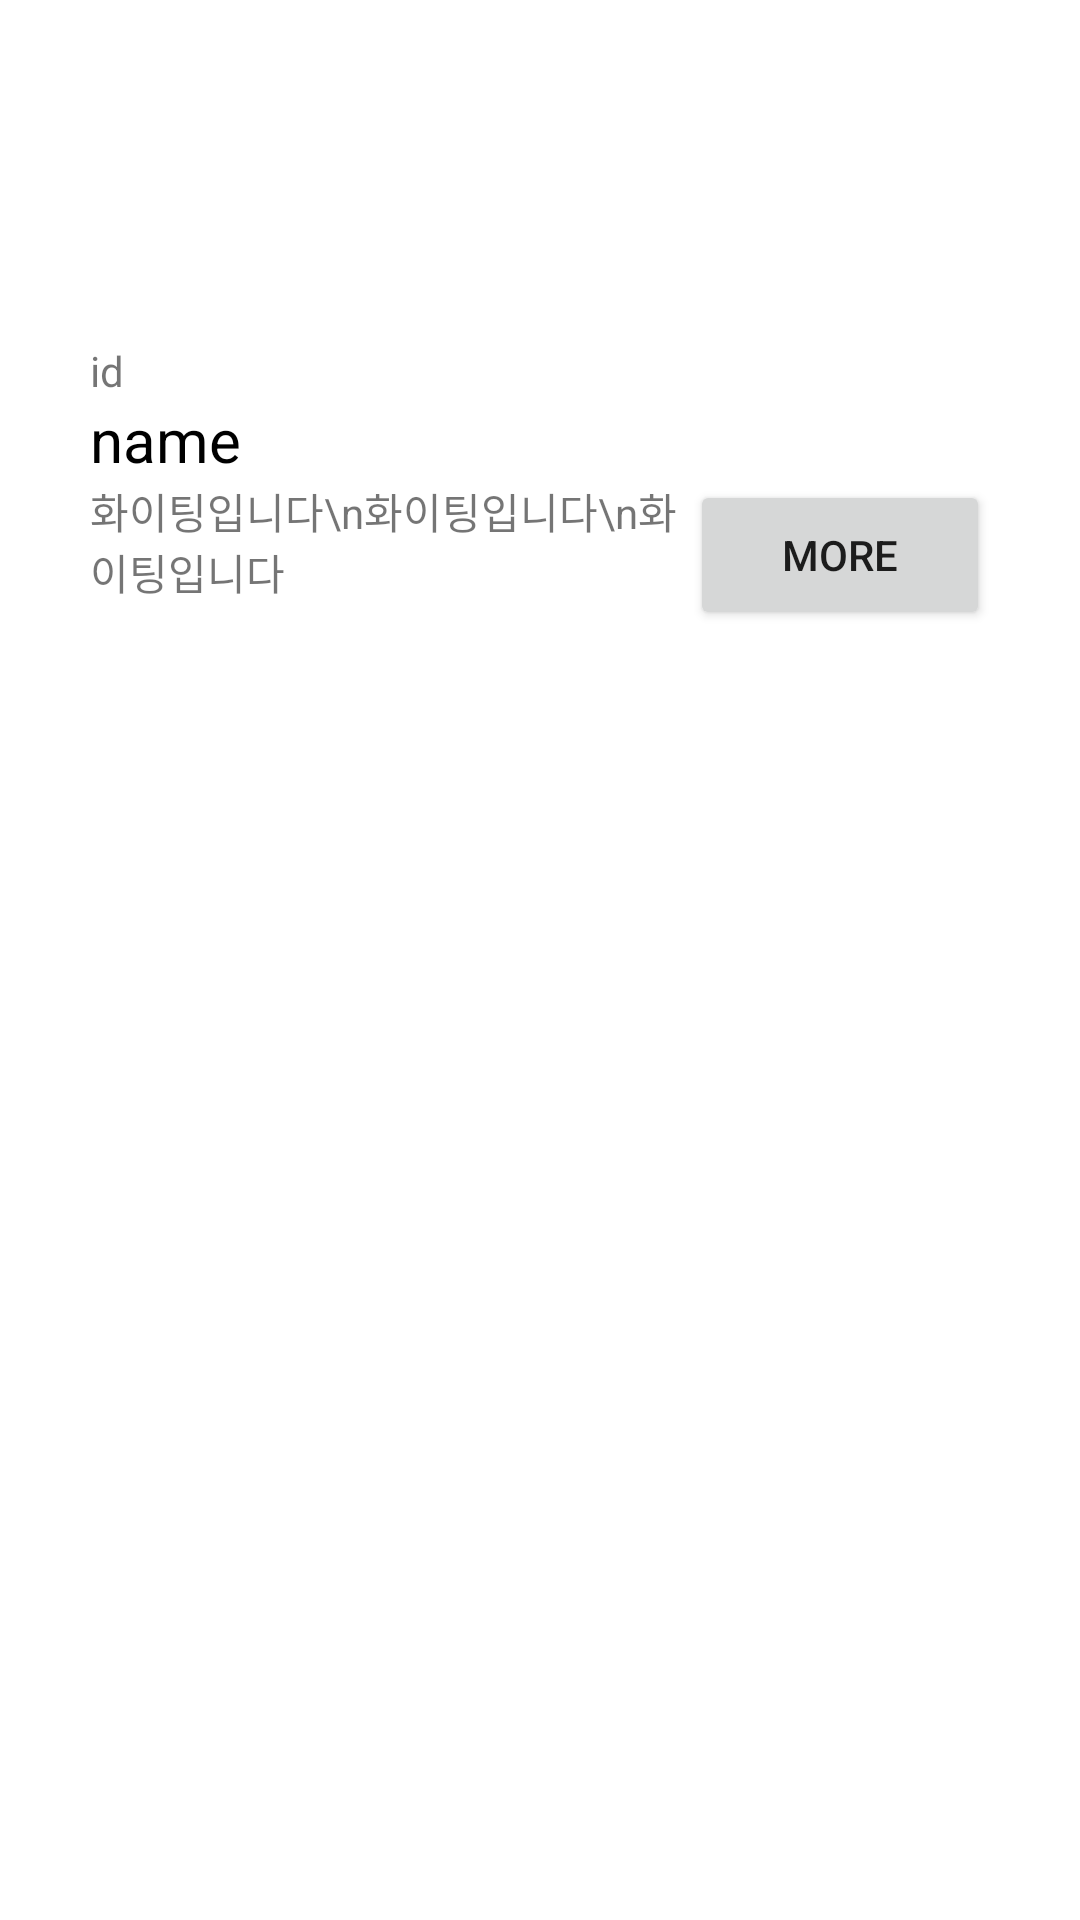

Produce the Android XML layout that renders to this screen, including the resource entries it uses.
<!-- AndroidManifest.xml: application theme Theme.SOPT -->
<!-- res/layout/activity_home.xml -->
<?xml version="1.0" encoding="utf-8"?>
<androidx.constraintlayout.widget.ConstraintLayout xmlns:android="http://schemas.android.com/apk/res/android"
    xmlns:app="http://schemas.android.com/apk/res-auto"
    xmlns:tools="http://schemas.android.com/tools"
    android:layout_width="match_parent"
    android:layout_height="match_parent"
    tools:context=".HomeActivity">

    <androidx.constraintlayout.widget.ConstraintLayout
        android:id="@+id/cl_home_profile"
        android:layout_width="0dp"
        android:layout_height="200dp"
        android:layout_marginHorizontal="30dp"
        android:layout_marginTop="10dp"
        android:layout_marginBottom="400dp"
        app:layout_constraintEnd_toEndOf="parent"
        app:layout_constraintStart_toStartOf="parent"
        app:layout_constraintTop_toTopOf="parent">

        <ImageView
            android:id="@+id/imv_home_image"
            android:layout_width="wrap_content"
            android:layout_height="wrap_content"
            android:src="@mipmap/ic_launcher"
            app:layout_constraintDimensionRatio="W,1:1"
            app:layout_constraintEnd_toEndOf="parent"
            app:layout_constraintStart_toStartOf="parent"
            app:layout_constraintTop_toTopOf="parent" />

        <TextView
            android:id="@+id/tv_home_id"
            android:layout_width="wrap_content"
            android:layout_height="wrap_content"
            android:text="id"
            app:layout_constraintBottom_toTopOf="@id/tv_home_name"
            app:layout_constraintStart_toStartOf="parent" />

        <TextView
            android:id="@+id/tv_home_name"
            android:layout_width="wrap_content"
            android:layout_height="wrap_content"
            android:text="name"
            android:textColor="@color/black"
            android:textSize="20dp"
            app:layout_constraintBottom_toTopOf="@id/scv_home_intro"
            app:layout_constraintStart_toStartOf="parent" />

        <ScrollView
            android:id="@+id/scv_home_intro"
            android:layout_width="0dp"
            android:layout_height="50dp"
            android:background="@color/white"
            app:layout_constraintBottom_toBottomOf="parent"
            app:layout_constraintEnd_toStartOf="@id/btn_home_more"
            app:layout_constraintStart_toStartOf="parent">

            <TextView
                android:id="@+id/tv_home_intro"
                android:layout_width="wrap_content"
                android:layout_height="wrap_content"
                android:text="화이팅입니다\n화이팅입니다\n화이팅입니다"
                app:layout_constraintBottom_toBottomOf="parent"
                app:layout_constraintStart_toStartOf="parent" />

        </ScrollView>

        <Button
            android:id="@+id/btn_home_more"
            android:layout_width="100dp"
            android:layout_height="0dp"
            android:text="more"
            app:layout_constraintBottom_toBottomOf="@id/scv_home_intro"
            app:layout_constraintEnd_toEndOf="parent"
            app:layout_constraintStart_toEndOf="@id/scv_home_intro"
            app:layout_constraintTop_toTopOf="@id/scv_home_intro" />

    </androidx.constraintlayout.widget.ConstraintLayout>

    <androidx.constraintlayout.widget.ConstraintLayout
        android:id="@+id/cl_home_repoInfo"
        android:layout_width="0dp"
        android:layout_height="0dp"
        android:layout_marginTop="10dp"
        app:layout_constraintBottom_toBottomOf="parent"
        app:layout_constraintEnd_toEndOf="@id/cl_home_profile"
        app:layout_constraintStart_toStartOf="@id/cl_home_profile"
        app:layout_constraintTop_toBottomOf="@id/cl_home_profile">

        <androidx.fragment.app.FragmentContainerView
            android:id="@+id/fcv_home_repoInfo"
            android:layout_width="match_parent"
            android:layout_height="match_parent" />

    </androidx.constraintlayout.widget.ConstraintLayout>


</androidx.constraintlayout.widget.ConstraintLayout>
<!-- resources referenced by this layout -->
<resources>
  <style name="Theme.SOPT" parent="Theme.MaterialComponents.DayNight.DarkActionBar">
          
          <item name="colorPrimary">@color/purple_500</item>
          <item name="colorPrimaryVariant">@color/purple_700</item>
          <item name="colorOnPrimary">@color/white</item>
          
          <item name="colorSecondary">@color/teal_200</item>
          <item name="colorSecondaryVariant">@color/teal_700</item>
          <item name="colorOnSecondary">@color/black</item>
          
          <item name="android:statusBarColor" tools:targetApi="l">?attr/colorPrimaryVariant</item>
          
      </style>
  <!-- not gathered from this repository: default colours our renderer supplied (Android Studio template values) -->
  <color name="purple_500">#FF6200EE</color>
  <color name="purple_700">#FF3700B3</color>
  <color name="teal_200">#FF03DAC5</color>
  <color name="teal_700">#FF018786</color>
  <color name="black">#FF000000</color>
  <color name="white">#FFFFFFFF</color>
</resources>
